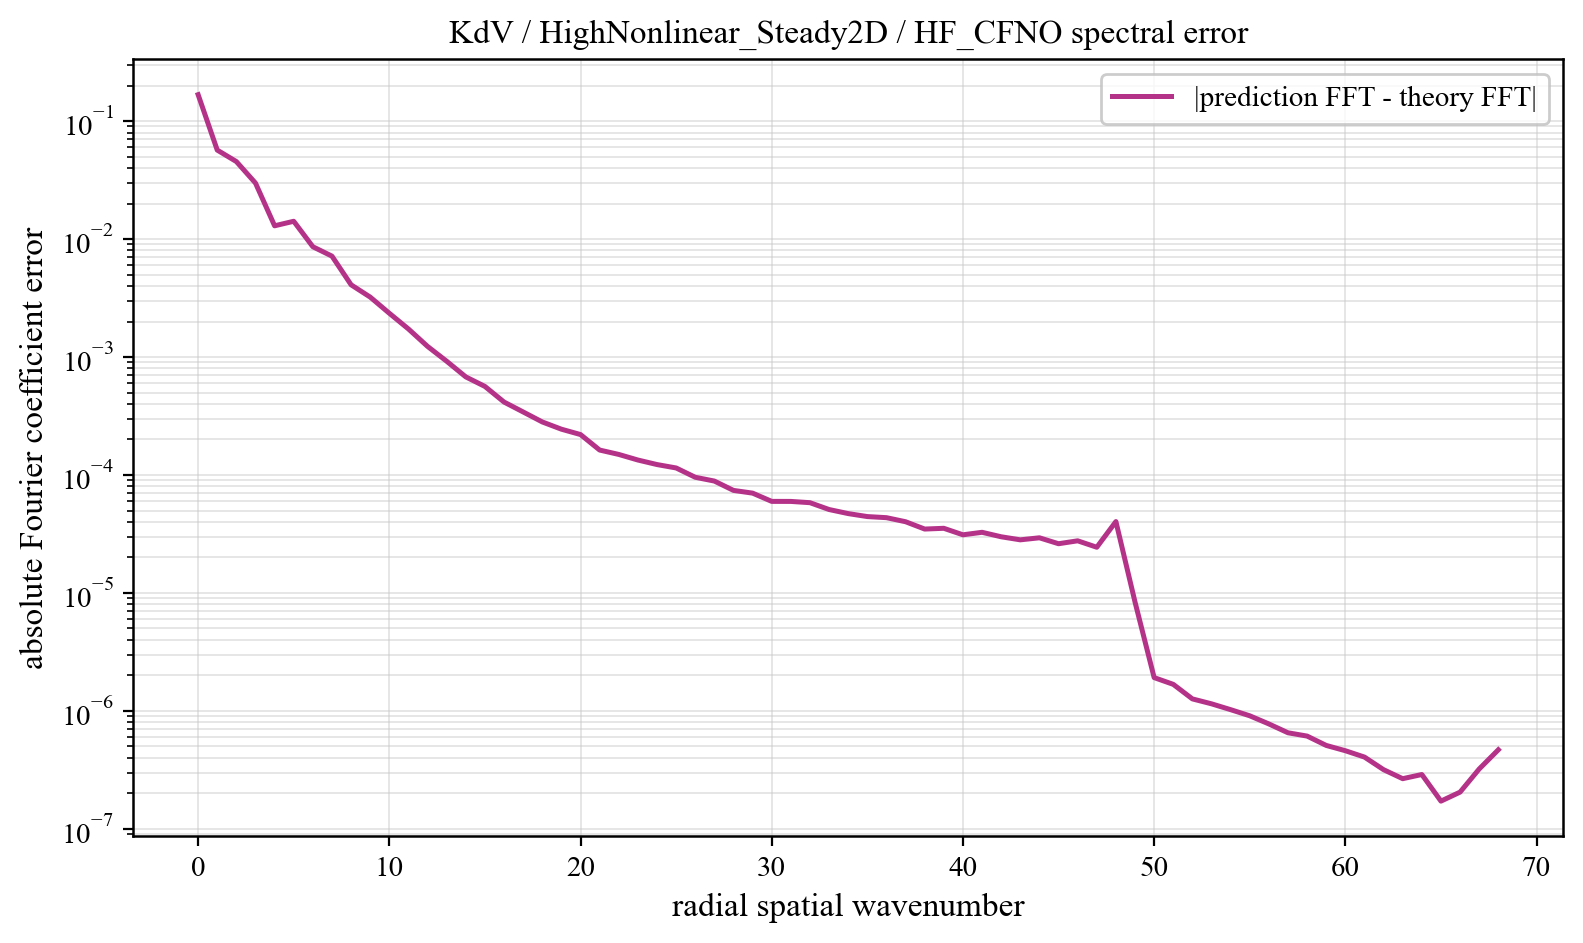

Source data for this figure (header and first rows):
component, prediction_magnitude, theory_magnitude, absolute_coefficient_error
0, 0.4068, 0.2393, 0.1675
1, 0.03909, 0.0215, 0.05677
2, 0.04619, 0.0197, 0.04538
3, 0.02706, 0.01329, 0.02982
4, 0.02139, 0.02383, 0.01295
5, 0.04981, 0.05373, 0.01415
6, 0.02242, 0.02467, 0.008608
7, 0.01862, 0.01618, 0.007164
8, 0.006615, 0.006553, 0.004096
9, 0.0059, 0.004335, 0.00322
10, 0.003412, 0.002327, 0.002349
11, 0.00235, 0.001544, 0.001729
12, 0.001768, 0.001305, 0.00123
13, 0.001217, 0.000917, 0.0009209
14, 0.0009419, 0.000762, 0.0006784
15, 0.0008185, 0.0006858, 0.0005632
16, 0.0005705, 0.0005074, 0.0004153
17, 0.000492, 0.0004287, 0.0003422
18, 0.0004232, 0.0003789, 0.0002816
19, 0.0003694, 0.0003347, 0.0002445
20, 0.0003481, 0.0003153, 0.0002202
21, 0.0002583, 0.0002369, 0.0001627
22, 0.0002403, 0.0002258, 0.0001494
23, 0.0002142, 0.0002033, 0.0001339
24, 0.0001971, 0.0001909, 0.0001226
25, 0.0001947, 0.0001934, 0.0001147
26, 0.0001539, 0.0001503, 9.56656551647365e-05
27, 0.0001455, 0.0001455, 8.882680606648674e-05
28, 0.0001216, 0.0001246, 7.402405137364585e-05
29, 0.0001202, 0.0001247, 7.018155891920178e-05
30, 0.0001006, 0.0001062, 5.974218722512502e-05
31, 9.627504535857248e-05, 0.000105, 5.969637238218385e-05
32, 9.254127199103105e-05, 0.0001028, 5.8243017433266e-05
33, 7.95725009286407e-05, 9.125460971485283e-05, 5.097219513826783e-05
34, 7.24269009766518e-05, 8.415146130076349e-05, 4.707828029948624e-05
35, 6.95769701763005e-05, 8.101329755926131e-05, 4.441835634225559e-05
36, 6.712067052310058e-05, 8.024655439804011e-05, 4.347610300844856e-05
37, 6.350499566622118e-05, 7.644856801309932e-05, 4.0168214137882304e-05
38, 5.7080146067456974e-05, 6.894654282712946e-05, 3.480987528663887e-05
39, 5.656216435226683e-05, 6.996879681857739e-05, 3.5329277470536815e-05
40, 5.0340378189412894e-05, 6.276494126594259e-05, 3.111794197271744e-05
41, 5.122654999452344e-05, 6.493582054431019e-05, 3.267357563572055e-05
42, 4.7869013886852495e-05, 6.0258100290928534e-05, 2.994551494686895e-05
43, 4.497568995634179e-05, 5.7271491519009814e-05, 2.8206437496866433e-05
44, 4.536331248559834e-05, 5.8368422491243685e-05, 2.935408014928077e-05
45, 4.188705269997062e-05, 5.375366508024538e-05, 2.6141632607572337e-05
46, 4.2899226407032123e-05, 5.5313682874994206e-05, 2.767711960546659e-05
47, 4.093191582151599e-05, 5.0737329097888215e-05, 2.44122588213439e-05
48, 6.245569834103503e-05, 3.5360786643887366e-05, 4.028993201306201e-05
49, 1.75159729202171e-05, 1.5265410341624077e-05, 8.37440705661241e-06
50, 1.1176313365982032e-05, 1.1614648228297413e-05, 1.9171704153441702e-06
51, 1.0583166284810587e-05, 1.1007233100307783e-05, 1.6800840821882657e-06
52, 9.706251348731174e-06, 9.986994813289113e-06, 1.2649607568874418e-06
53, 9.399736398431589e-06, 9.635792120585398e-06, 1.149154848419209e-06
54, 9.041305448237814e-06, 9.240046567204407e-06, 1.0254357992662554e-06
55, 8.764631431183152e-06, 8.959853019306366e-06, 9.096307617867992e-07
56, 8.609519468636499e-06, 8.75288534011705e-06, 7.759593300982639e-07
57, 8.294226891995328e-06, 8.472366722700473e-06, 6.528967272469985e-07
58, 8.189796838279576e-06, 8.340896020145534e-06, 6.121157725427427e-07
59, 8.032573528126762e-06, 8.16682909797449e-06, 5.100924034978999e-07
... 9 more rows
